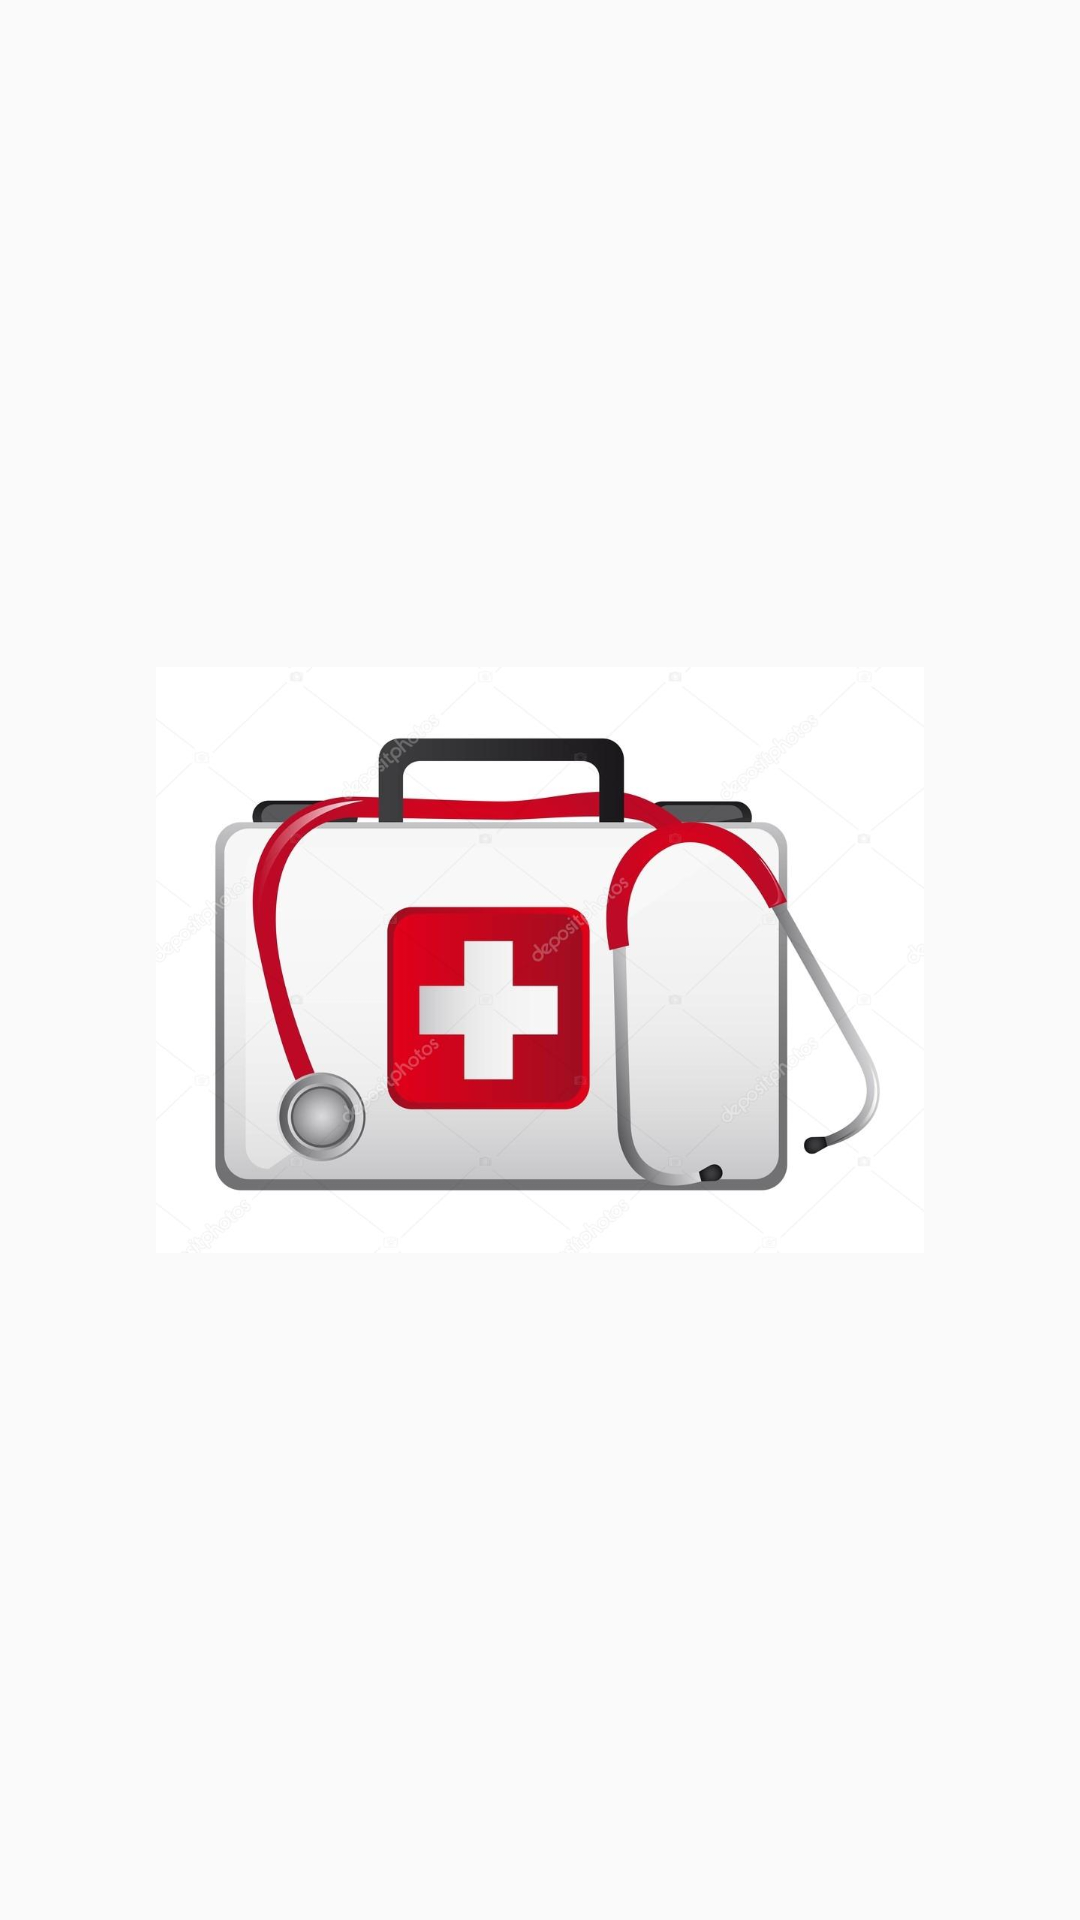

Layout XML and referenced resources for this Android screen:
<!-- AndroidManifest.xml: activity theme AppTheme.NoActionBar -->
<!-- res/layout/activity_splash.xml -->
<?xml version="1.0" encoding="utf-8"?>
<RelativeLayout xmlns:android="http://schemas.android.com/apk/res/android"
                android:id="@+id/activity_main"
                android:layout_width="match_parent"
                android:layout_height="match_parent"
                android:paddingBottom="@dimen/activity_vertical_margin"
                android:paddingLeft="@dimen/activity_horizontal_margin"
                android:paddingRight="@dimen/activity_horizontal_margin"
                android:paddingTop="@dimen/activity_vertical_margin">

    <ImageView
        android:id="@+id/splash_img"
        android:layout_width="@dimen/image_size_big"
        android:layout_height="@dimen/image_size_big"
        android:layout_centerInParent="true"
        android:src="@drawable/ic_logo"/>

</RelativeLayout>
<!-- resources referenced by this layout -->
<resources>
  <dimen name="activity_horizontal_margin">16dp</dimen>
  <dimen name="activity_vertical_margin">16dp</dimen>
  <dimen name="image_size_big">256dp</dimen>
  <!-- drawable ic_logo: jpg bitmap (drawable, 51644 bytes) -->
  <style name="AppTheme.NoActionBar">
          <item name="windowActionBar">false</item>
          <item name="windowNoTitle">true</item>
      </style>
</resources>
